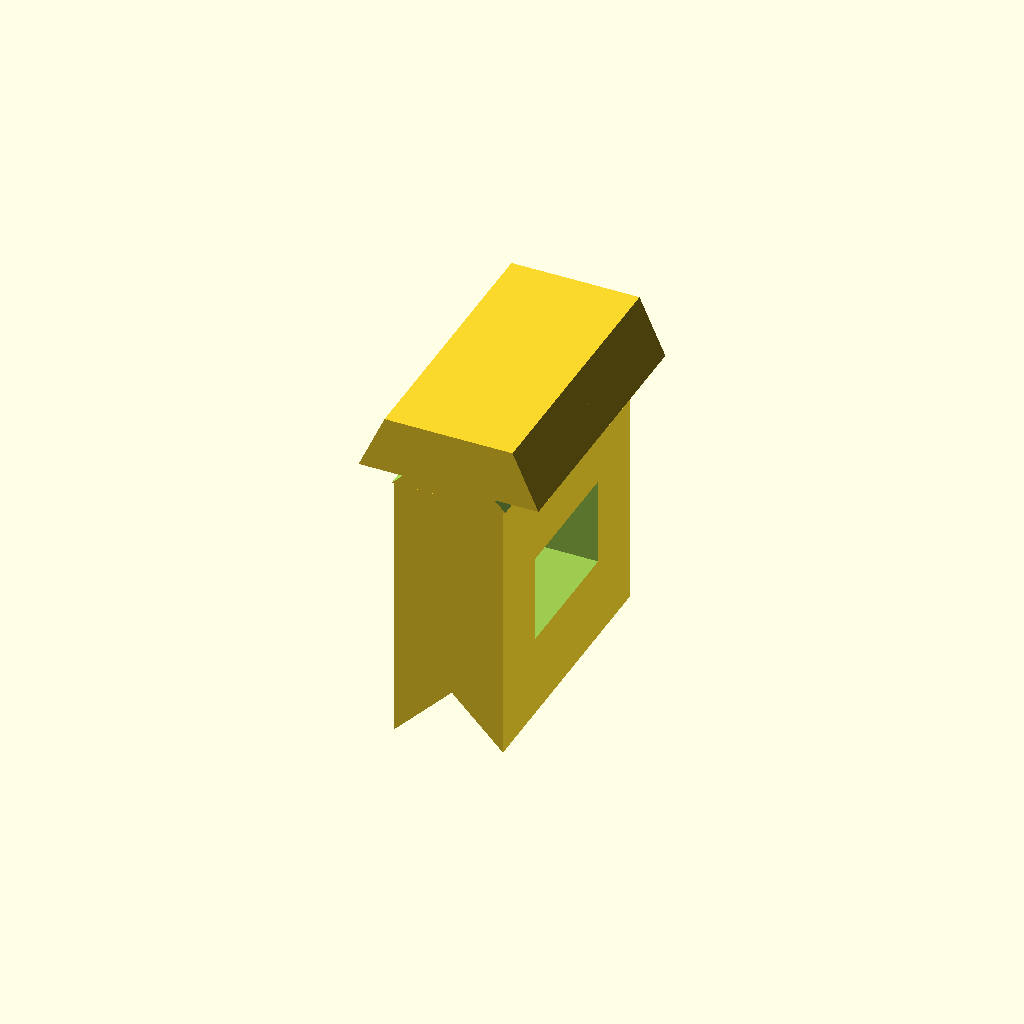
Cell 1: the model at its default parameters.
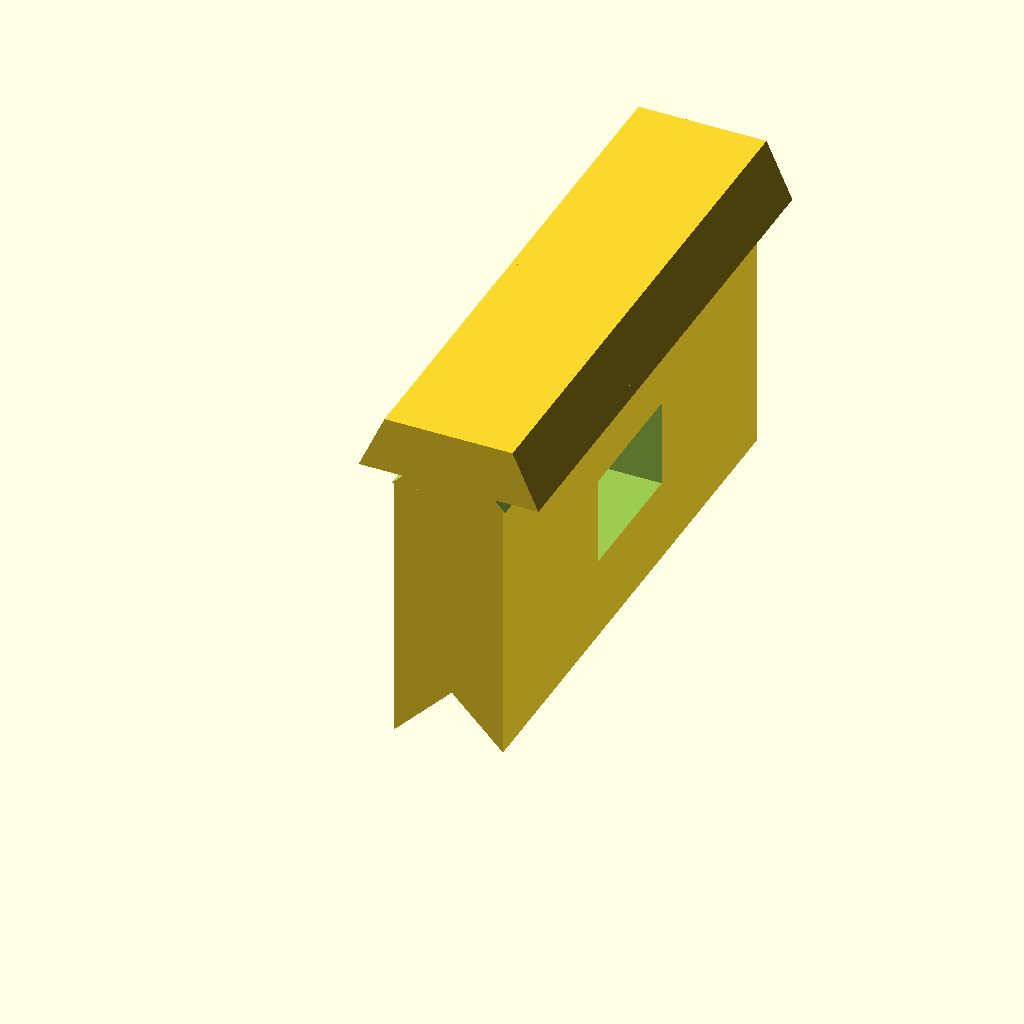
Cell 2: slider_len = 40 (everything else at default).
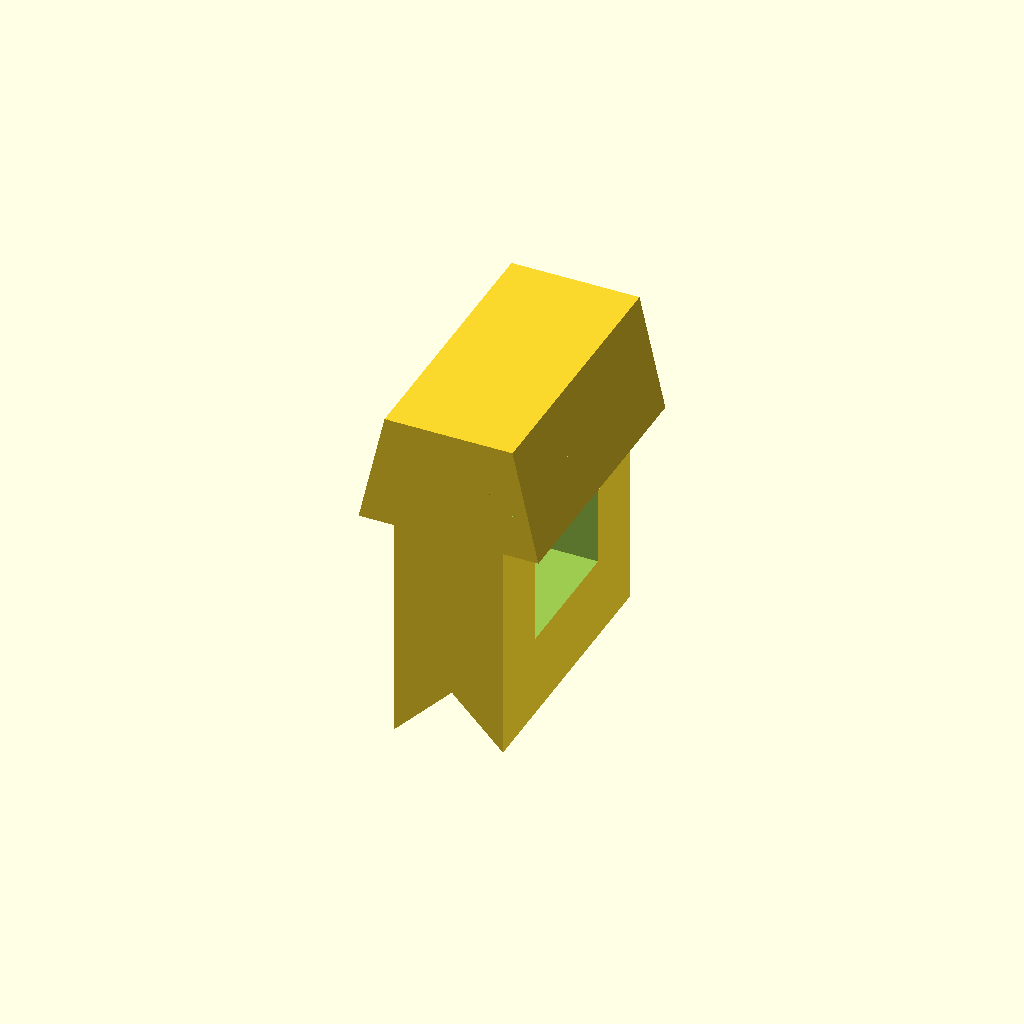
Cell 3: slider_h = 8.4 (everything else at default).
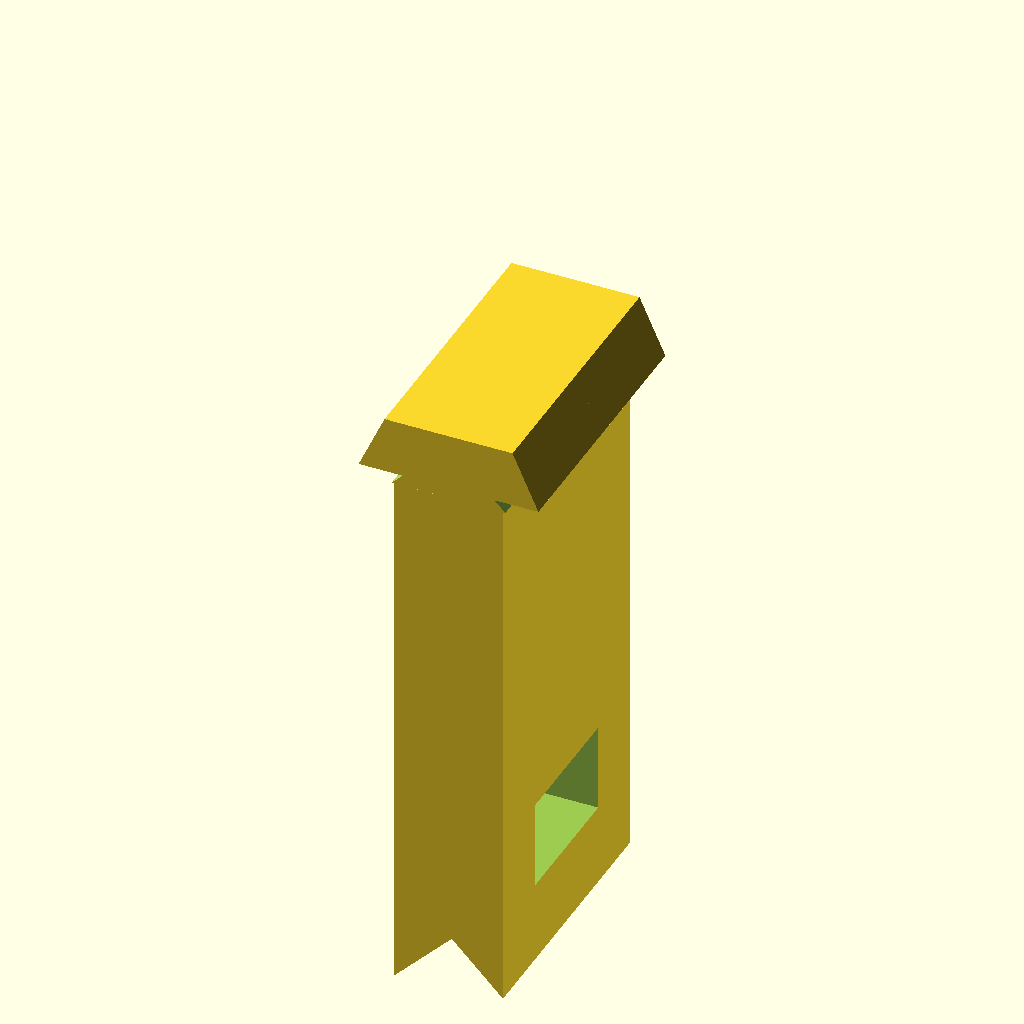
Cell 4: the same model with hook_len = 40.
One fixed orthographic camera (rotation 55°, 0°, 25°; colour scheme Cornfield) for every cell.
The OpenSCAD source (cad/breakaway_latch.scad):
// ===================================================================
// 智能玩具电子锁盒 - 零部件 3: 易损断裂卡扣 (Breakaway Latch)
// CAD 级高精度生产模型 (建议使用普通 PLA 打印以保证脆断性)
// ===================================================================

$fn = 40;

slider_len   = 20.0;
slider_w     = 10.0;
slider_h     = 4.2;
neck_thick   = 1.2;  // V型切槽处仅保留 1.2mm 厚度
hook_len     = 20.0; // 下垂锁钩长度

module breakaway_latch() {
    union() {
        // 1. 燕尾滑块 (Male Dovetail Slider)
        // 配合顶盖内侧母槽 (单边留 0.2mm 打印滑动公差)
        translate([0, 0, 0])
            rotate([-90, 0, 0])
            linear_extrude(height=slider_len)
            polygon(points=[[-4.7, 0], [4.7, 0], [6.6, slider_h], [-6.6, slider_h]]);

        // 2. V 型断裂颈部 (Breakaway Neck with V-grooves)
        translate([-4.5, 0, -5]) {
            difference() {
                cube([9, slider_len, 5]);
                // 两侧 45° V 型切削槽
                translate([0, -1, 2.5])
                    rotate([0, 45, 0])
                    cube([4, slider_len + 2, 4], center=true);
                translate([9, -1, 2.5])
                    rotate([0, 45, 0])
                    cube([4, slider_len + 2, 4], center=true);
            }
        }

        // 3. 垂直下垂锁钩主体 (Locking Hook Body)
        translate([-4.0, 0, -5 - hook_len]) {
            difference() {
                // 实体方柱
                cube([8.0, slider_len, hook_len]);

                // 侧面供舵机锁舌插入的方槽 (Locking Cavity facing +X)
                // 精准对齐舵机摆臂标高 Z=32.9~35.9mm (留上下各 1.0mm 动态咬合裕量)
                translate([2.5, (slider_len - 10)/2, 6.5])
                    cube([6.0, 10.0, 6.5]);

                // 底部 45° 导向顺滑倒角 (Lead-in Chamfer)
                translate([0, -1, 0])
                    rotate([0, 45, 0])
                    cube([6.0, slider_len + 2, 6.0]);
            }
        }
    }
}

breakaway_latch();
Customizer parameters (derived from the source; name, type, default, range or options):
slider_len: number, default 20
slider_w: number, default 10
slider_h: number, default 4.2
neck_thick: number, default 1.2
hook_len: number, default 20
